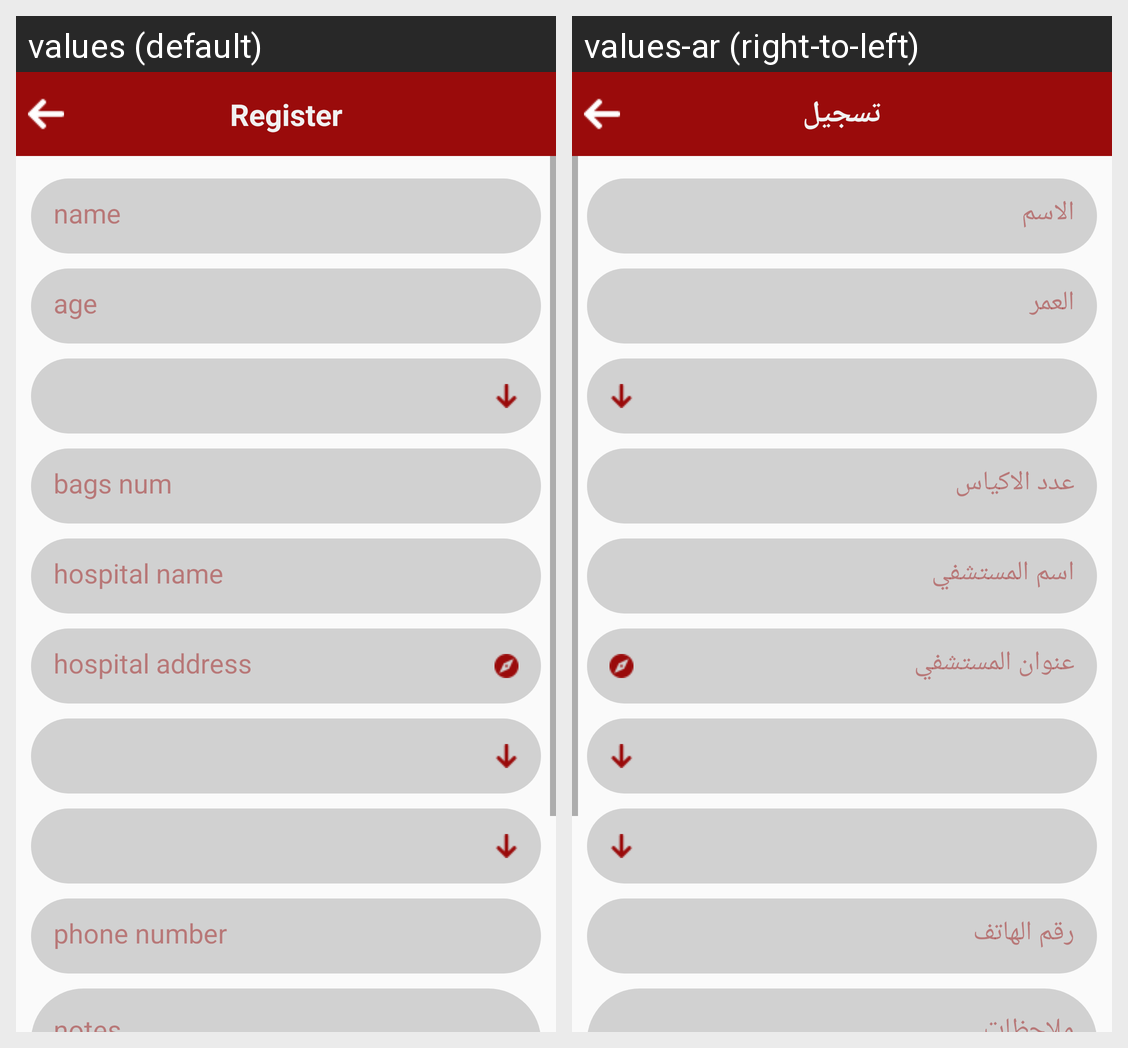

For this localized Android screen grid, give each drawn string resource with its value in every locale shown.
Android screen res/layout/fragment_create_donation.xml rendered under 2 locales, left to right: values (default), values-ar (right-to-left). Device: Nexus 5 (rendered at 1080×1920; each locale shown at half size, 540×960, under a caption strip naming it); theme AppTheme.
Strings drawn on this screen, with the default value and each locale's value (text and hints the layout hard-codes, and strings that could not be matched under every locale, appear in the picture but are not listed):

name
  values: name
  values-ar: الاسم

age
  values: age
  values-ar: العمر

bags_num
  values: bags num
  values-ar: عدد الاكياس

hospital_name
  values: hospital name
  values-ar: اسم المستشفي

hospital_address
  values: hospital address
  values-ar: عنوان المستشفي

phone_number
  values: phone number
  values-ar: رقم الهاتف

notes
  values: notes
  values-ar: ملاحظات

register
  values: Register
  values-ar: تسجيل
